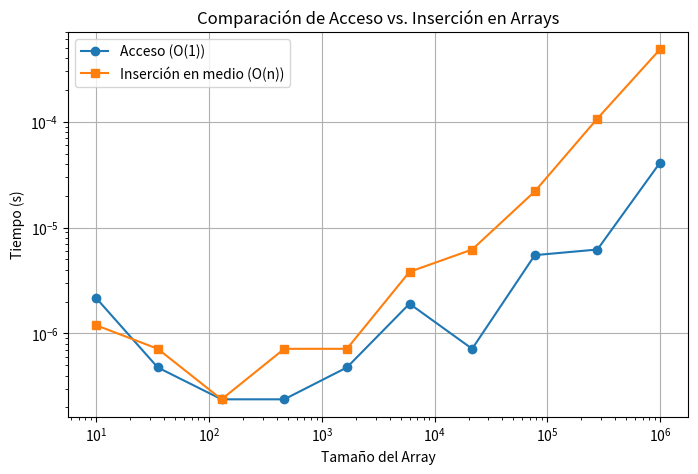

Write Python code to recreate this figure.
import time
import numpy as np
import matplotlib.pyplot as plt

# Tamaños de array a evaluar
tamaños = np.logspace(1, 6, num=10, dtype=int)
tiempos_acceso = []
tiempos_insercion = []

for size in tamaños:
    arr = list(range(size))
    
    # Medir tiempo de acceso
    start = time.time()
    _ = arr[size // 2]  # Acceso a un elemento central
    tiempos_acceso.append(time.time() - start)
    
    # Medir tiempo de inserción
    start = time.time()
    arr.insert(size // 2, -1)  # Insertar en el medio
    tiempos_insercion.append(time.time() - start)

# Graficar resultados
plt.figure(figsize=(8, 5))
plt.plot(tamaños, tiempos_acceso, label='Acceso (O(1))', marker='o')
plt.plot(tamaños, tiempos_insercion, label='Inserción en medio (O(n))', marker='s')
plt.xscale('log')
plt.yscale('log')
plt.xlabel('Tamaño del Array')
plt.ylabel('Tiempo (s)')
plt.title('Comparación de Acceso vs. Inserción en Arrays')
plt.legend()
plt.grid(True)
plt.show()
